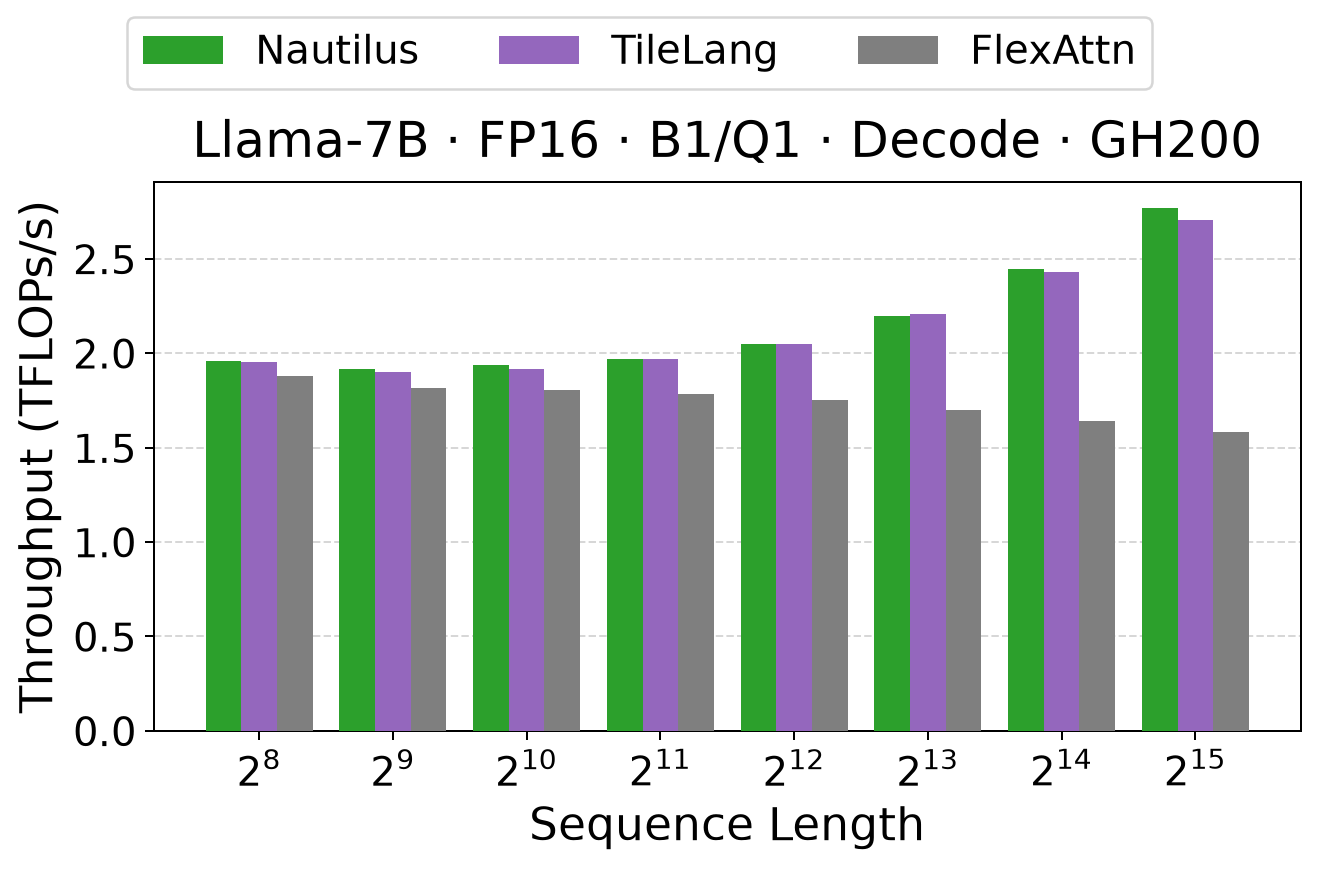

Data behind this chart, as committed beside it:
seq_len, neptune_tawa, tilelang, flex_attention
256, 1.961, 1.954, 1.879
512, 1.916, 1.902, 1.815
1024, 1.937, 1.916, 1.803
2048, 1.97, 1.972, 1.784
4096, 2.05, 2.052, 1.753
8192, 2.196, 2.21, 1.701
16384, 2.445, 2.433, 1.644
32768, 2.77, 2.704, 1.584
